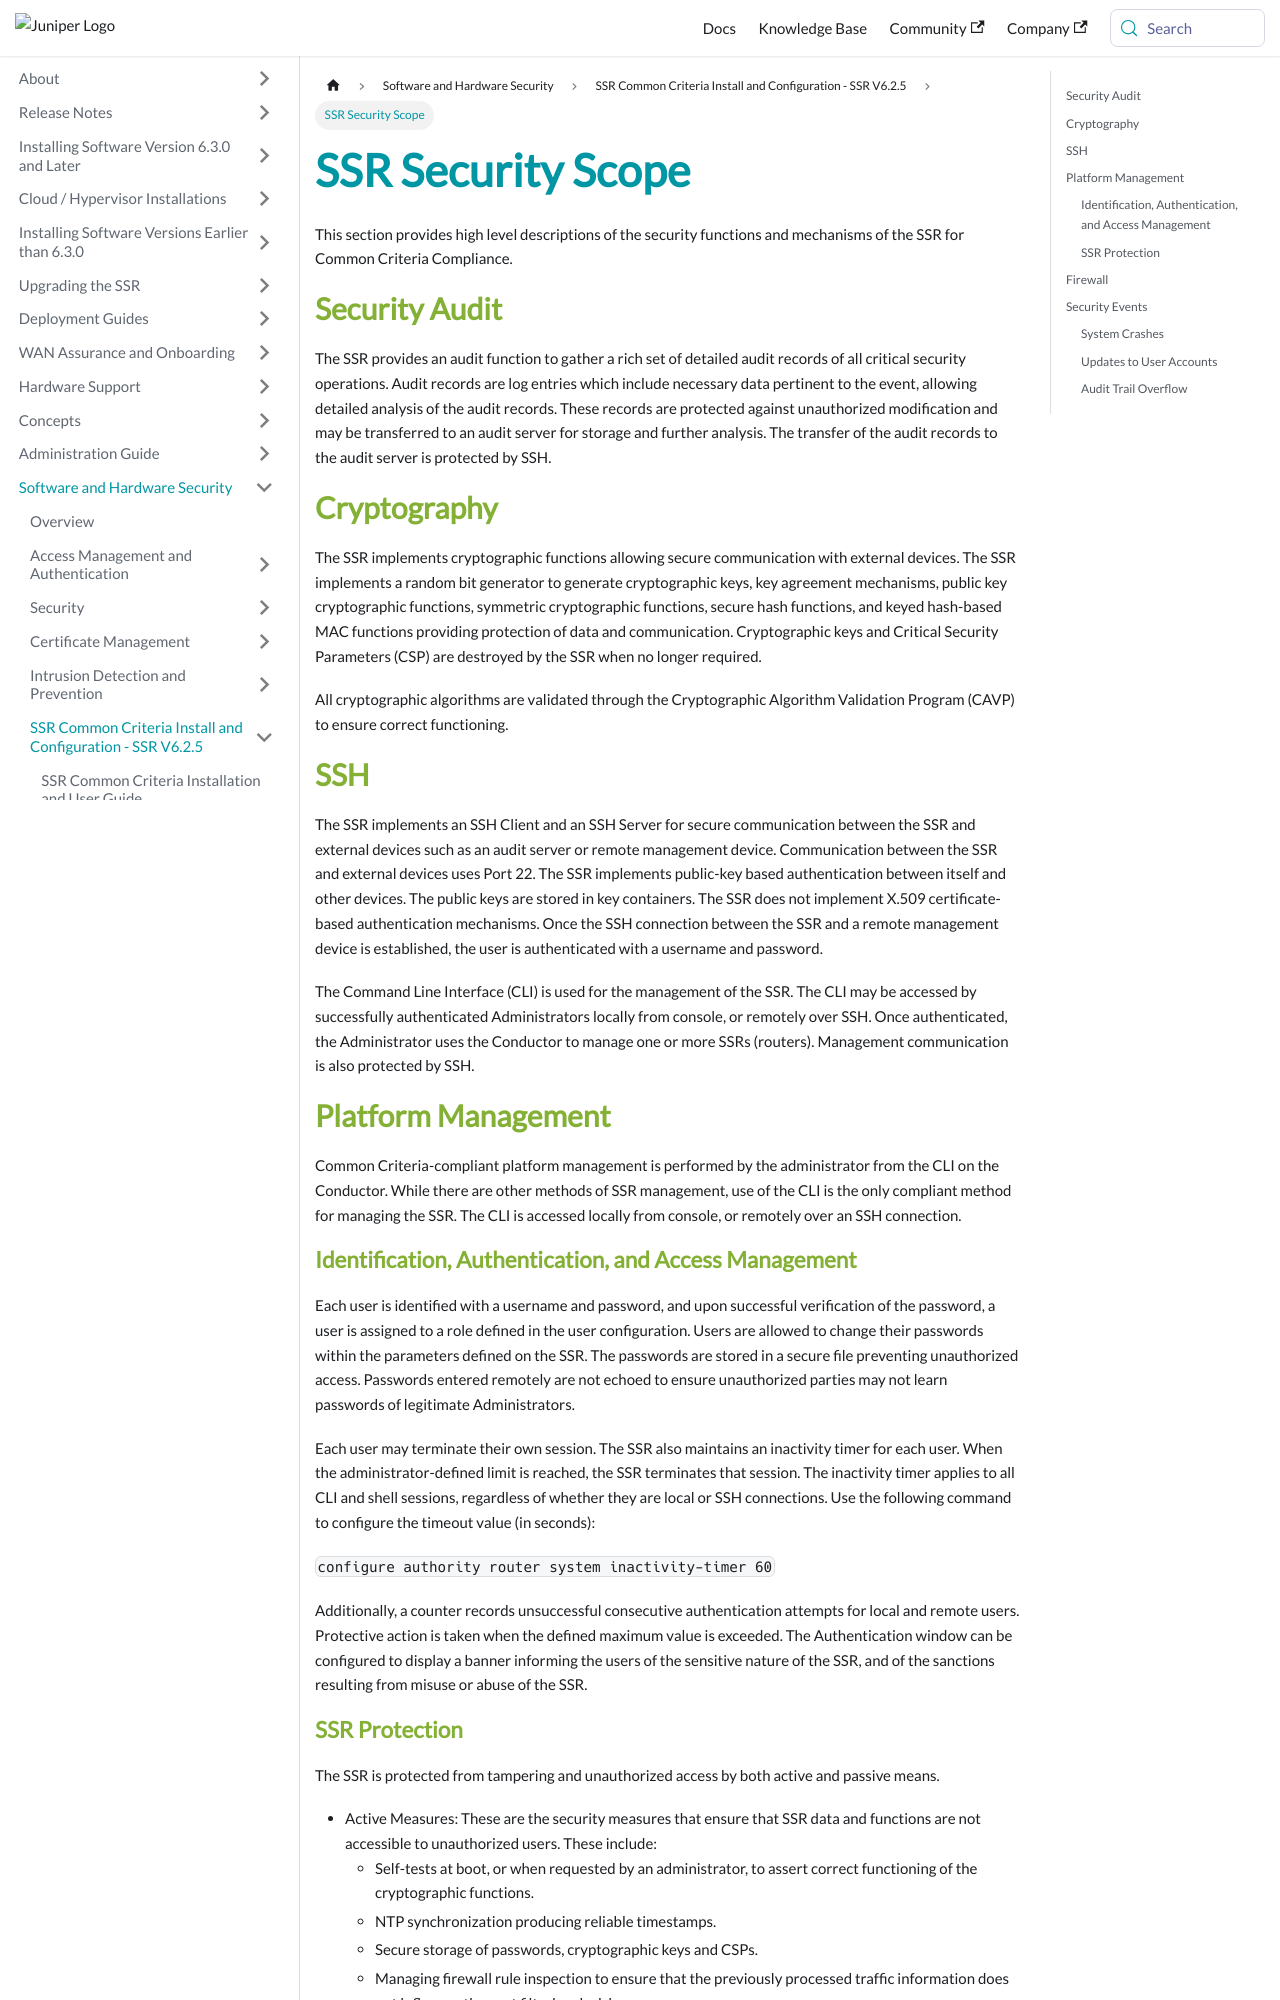

repository: 128technology/docs · page: docs/cc_fips_ssr_security_scope/index.html · generator: docusaurus

---
title: SSR Security Scope
sidebar_label: SSR Security Scope
---
This section provides high level descriptions of the security functions and mechanisms of the SSR for Common Criteria Compliance.

## Security Audit

The SSR provides an audit function to gather a rich set of detailed audit records of all critical security operations. Audit records are log entries which include necessary data pertinent to the event, allowing detailed analysis of the audit records. These records are protected against unauthorized modification and may be transferred to an audit server for storage and further analysis. The transfer of the audit records to the audit server is protected by SSH.

## Cryptography

The SSR implements cryptographic functions allowing secure communication with external devices. The SSR implements a random bit generator to generate cryptographic keys, key agreement mechanisms, public key cryptographic functions, symmetric cryptographic functions, secure hash functions, and keyed hash-based MAC functions providing protection of data and communication. Cryptographic keys and Critical Security Parameters (CSP) are destroyed by the SSR when no longer required.

All cryptographic algorithms are validated through the Cryptographic Algorithm Validation Program (CAVP) to ensure correct functioning.

## SSH 

The SSR implements an SSH Client and an SSH Server for secure communication between the SSR and external devices such as an audit server or remote management device. Communication between the SSR and external devices uses Port 22. The SSR implements public-key based authentication between itself and other devices. The public keys are stored in key containers. The SSR does not implement X.509 certificate-based authentication mechanisms. Once the SSH connection between the SSR and a remote management device is established, the user is authenticated with a username and password. 

The Command Line Interface (CLI) is used for the management of the SSR. The CLI may be accessed by successfully authenticated Administrators locally from console, or remotely over SSH. Once authenticated, the Administrator uses the Conductor to manage one or more SSRs (routers). Management communication is also protected by SSH.

## Platform Management

Common Criteria-compliant platform management is performed by the administrator from the CLI on the Conductor. While there are other methods of SSR management, use of the CLI is the only compliant method for managing the SSR. The CLI is accessed locally from console, or remotely over an SSH connection.

### Identification, Authentication, and Access Management

Each user is identified with a username and password, and upon successful verification of the password, a user is assigned to a role defined in the user configuration. Users are allowed to change their passwords within the parameters defined on the SSR. The passwords are stored in a secure file preventing unauthorized access. Passwords entered remotely are not echoed to ensure unauthorized parties may not learn passwords of legitimate Administrators. 

Each user may terminate their own session. The SSR also maintains an inactivity timer for each user. When the administrator-defined limit is reached, the SSR terminates that session. The inactivity timer applies to all CLI and shell sessions, regardless of whether they are local or SSH connections. Use the following command to configure the timeout value (in seconds):

`configure authority router system inactivity-timer 60` 

Additionally, a counter records unsuccessful consecutive authentication attempts for local and remote users. Protective action is taken when the defined maximum value is exceeded. The Authentication window can be configured to display a banner informing the users of the sensitive nature of the SSR, and of the sanctions resulting from misuse or abuse of the SSR.
